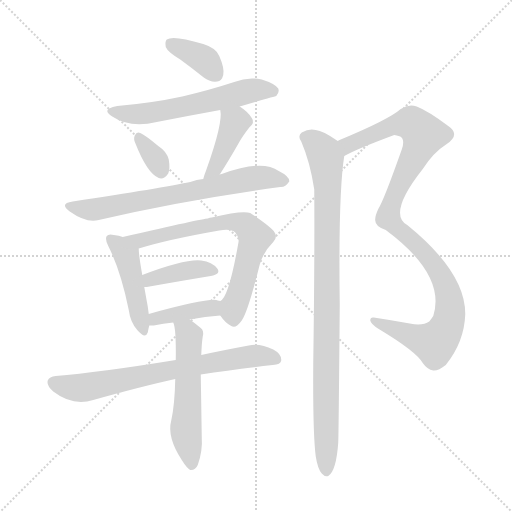
t = 0.00 s
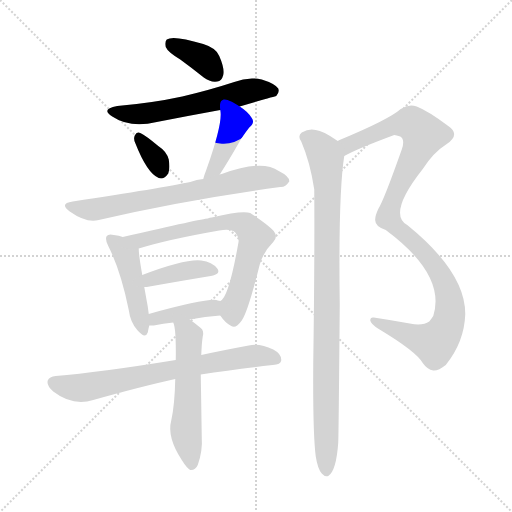
t = 1.90 s
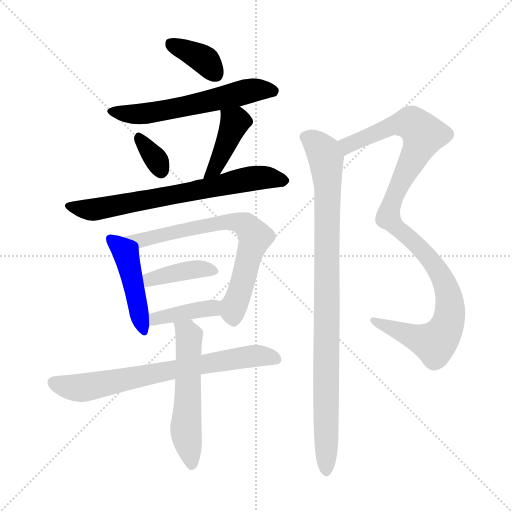
t = 3.80 s
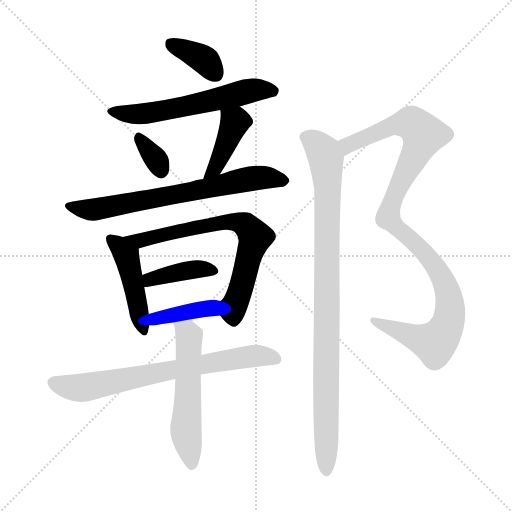
t = 5.70 s
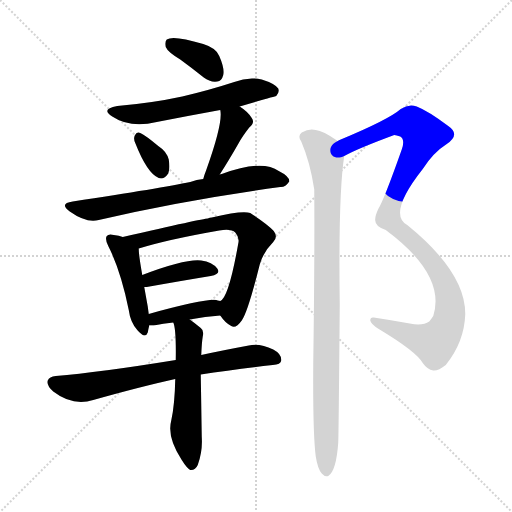
t = 7.60 s
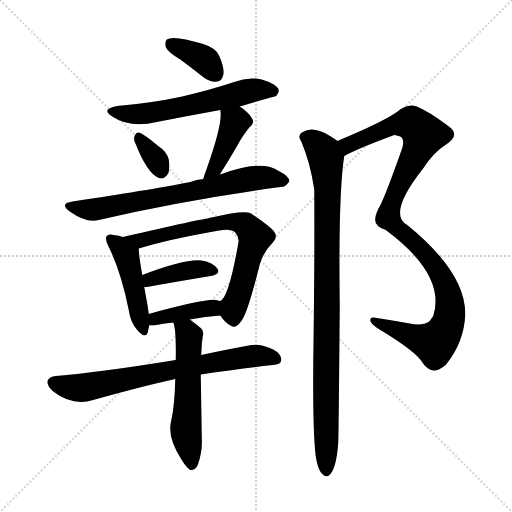
t = 9.50 s

The animated SVG that drew these frames (rendered in a browser with its animation timeline set to each time). Animation: 13 CSS @keyframes rules; one cycle of 9.50 s.

<svg version="1.1" viewBox="0 0 1024 1024" xmlns="http://www.w3.org/2000/svg">
  <g stroke="lightgray" stroke-dasharray="1,1" stroke-width="1" transform="scale(4, 4)">
    <line x1="0" y1="0" x2="256" y2="256"></line>
    <line x1="256" y1="0" x2="0" y2="256"></line>
    <line x1="128" y1="0" x2="128" y2="256"></line>
    <line x1="0" y1="128" x2="256" y2="128"></line>
  </g>
<g transform="scale(1, -1) translate(0, -900)">
   <style type="text/css">
    @keyframes keyframes0 {
      from {
       stroke: blue;
       stroke-dashoffset: 369;
       stroke-width: 128;
       }
       55% {
       animation-timing-function: step-end;
       stroke: blue;
       stroke-dashoffset: 0;
       stroke-width: 128;
       }
       to {
       stroke: black;
       stroke-width: 1024;
       }
       }
       #make-me-a-hanzi-animation-0 {
         animation: keyframes0 0.550293s both;
         animation-delay: 0.000000s;
         animation-timing-function: linear;
       }
    @keyframes keyframes1 {
      from {
       stroke: blue;
       stroke-dashoffset: 584;
       stroke-width: 128;
       }
       66% {
       animation-timing-function: step-end;
       stroke: blue;
       stroke-dashoffset: 0;
       stroke-width: 128;
       }
       to {
       stroke: black;
       stroke-width: 1024;
       }
       }
       #make-me-a-hanzi-animation-1 {
         animation: keyframes1 0.725260s both;
         animation-delay: 0.550293s;
         animation-timing-function: linear;
       }
    @keyframes keyframes2 {
      from {
       stroke: blue;
       stroke-dashoffset: 332;
       stroke-width: 128;
       }
       52% {
       animation-timing-function: step-end;
       stroke: blue;
       stroke-dashoffset: 0;
       stroke-width: 128;
       }
       to {
       stroke: black;
       stroke-width: 1024;
       }
       }
       #make-me-a-hanzi-animation-2 {
         animation: keyframes2 0.520182s both;
         animation-delay: 1.275553s;
         animation-timing-function: linear;
       }
    @keyframes keyframes3 {
      from {
       stroke: blue;
       stroke-dashoffset: 411;
       stroke-width: 128;
       }
       57% {
       animation-timing-function: step-end;
       stroke: blue;
       stroke-dashoffset: 0;
       stroke-width: 128;
       }
       to {
       stroke: black;
       stroke-width: 1024;
       }
       }
       #make-me-a-hanzi-animation-3 {
         animation: keyframes3 0.584473s both;
         animation-delay: 1.795736s;
         animation-timing-function: linear;
       }
    @keyframes keyframes4 {
      from {
       stroke: blue;
       stroke-dashoffset: 691;
       stroke-width: 128;
       }
       69% {
       animation-timing-function: step-end;
       stroke: blue;
       stroke-dashoffset: 0;
       stroke-width: 128;
       }
       to {
       stroke: black;
       stroke-width: 1024;
       }
       }
       #make-me-a-hanzi-animation-4 {
         animation: keyframes4 0.812337s both;
         animation-delay: 2.380208s;
         animation-timing-function: linear;
       }
    @keyframes keyframes5 {
      from {
       stroke: blue;
       stroke-dashoffset: 454;
       stroke-width: 128;
       }
       60% {
       animation-timing-function: step-end;
       stroke: blue;
       stroke-dashoffset: 0;
       stroke-width: 128;
       }
       to {
       stroke: black;
       stroke-width: 1024;
       }
       }
       #make-me-a-hanzi-animation-5 {
         animation: keyframes5 0.619466s both;
         animation-delay: 3.192546s;
         animation-timing-function: linear;
       }
    @keyframes keyframes6 {
      from {
       stroke: blue;
       stroke-dashoffset: 686;
       stroke-width: 128;
       }
       69% {
       animation-timing-function: step-end;
       stroke: blue;
       stroke-dashoffset: 0;
       stroke-width: 128;
       }
       to {
       stroke: black;
       stroke-width: 1024;
       }
       }
       #make-me-a-hanzi-animation-6 {
         animation: keyframes6 0.808268s both;
         animation-delay: 3.812012s;
         animation-timing-function: linear;
       }
    @keyframes keyframes7 {
      from {
       stroke: blue;
       stroke-dashoffset: 395;
       stroke-width: 128;
       }
       56% {
       animation-timing-function: step-end;
       stroke: blue;
       stroke-dashoffset: 0;
       stroke-width: 128;
       }
       to {
       stroke: black;
       stroke-width: 1024;
       }
       }
       #make-me-a-hanzi-animation-7 {
         animation: keyframes7 0.571452s both;
         animation-delay: 4.620280s;
         animation-timing-function: linear;
       }
    @keyframes keyframes8 {
      from {
       stroke: blue;
       stroke-dashoffset: 393;
       stroke-width: 128;
       }
       56% {
       animation-timing-function: step-end;
       stroke: blue;
       stroke-dashoffset: 0;
       stroke-width: 128;
       }
       to {
       stroke: black;
       stroke-width: 1024;
       }
       }
       #make-me-a-hanzi-animation-8 {
         animation: keyframes8 0.569824s both;
         animation-delay: 5.191732s;
         animation-timing-function: linear;
       }
    @keyframes keyframes9 {
      from {
       stroke: blue;
       stroke-dashoffset: 708;
       stroke-width: 128;
       }
       70% {
       animation-timing-function: step-end;
       stroke: blue;
       stroke-dashoffset: 0;
       stroke-width: 128;
       }
       to {
       stroke: black;
       stroke-width: 1024;
       }
       }
       #make-me-a-hanzi-animation-9 {
         animation: keyframes9 0.826172s both;
         animation-delay: 5.761556s;
         animation-timing-function: linear;
       }
    @keyframes keyframes10 {
      from {
       stroke: blue;
       stroke-dashoffset: 550;
       stroke-width: 128;
       }
       64% {
       animation-timing-function: step-end;
       stroke: blue;
       stroke-dashoffset: 0;
       stroke-width: 128;
       }
       to {
       stroke: black;
       stroke-width: 1024;
       }
       }
       #make-me-a-hanzi-animation-10 {
         animation: keyframes10 0.697591s both;
         animation-delay: 6.587728s;
         animation-timing-function: linear;
       }
    @keyframes keyframes11 {
      from {
       stroke: blue;
       stroke-dashoffset: 1055;
       stroke-width: 128;
       }
       77% {
       animation-timing-function: step-end;
       stroke: blue;
       stroke-dashoffset: 0;
       stroke-width: 128;
       }
       to {
       stroke: black;
       stroke-width: 1024;
       }
       }
       #make-me-a-hanzi-animation-11 {
         animation: keyframes11 1.108561s both;
         animation-delay: 7.285319s;
         animation-timing-function: linear;
       }
    @keyframes keyframes12 {
      from {
       stroke: blue;
       stroke-dashoffset: 942;
       stroke-width: 128;
       }
       75% {
       animation-timing-function: step-end;
       stroke: blue;
       stroke-dashoffset: 0;
       stroke-width: 128;
       }
       to {
       stroke: black;
       stroke-width: 1024;
       }
       }
       #make-me-a-hanzi-animation-12 {
         animation: keyframes12 1.016602s both;
         animation-delay: 8.393880s;
         animation-timing-function: linear;
       }
</style>
<path d="M 360.5 781.0 Q 382.5 765.0 407.5 745.0 Q 420.5 735.0 434.5 737.0 Q 443.5 738.0 446.5 750.0 Q 449.5 763.0 438.5 788.0 Q 432.5 804.0 406.5 812.0 Q 346.5 830.0 333.5 821.0 Q 329.5 817.0 331.5 806.0 Q 335.5 796.0 360.5 781.0 Z" fill="lightgray"></path> 
<path d="M 479.5 687.0 Q 551.5 708.0 552.5 708.0 Q 559.5 715.0 556.5 723.0 Q 549.5 733.0 523.5 741.0 Q 495.5 747.0 468.5 736.0 Q 419.5 720.0 364.5 707.0 Q 304.5 694.0 234.5 688.0 Q 200.5 682.0 224.5 667.0 Q 260.5 643.0 313.5 656.0 Q 374.5 668.0 440.5 680.0 L 479.5 687.0 Z" fill="lightgray"></path> 
<path d="M 270.5 614.0 Q 294.5 553.0 317.5 544.0 Q 327.5 540.0 336.5 553.0 Q 340.5 563.0 337.5 581.0 Q 333.5 597.0 316.5 608.0 Q 291.5 629.0 280.5 634.0 Q 273.5 638.0 269.5 629.0 Q 266.5 622.0 270.5 614.0 Z" fill="lightgray"></path> 
<path d="M 439.5 551.0 Q 457.5 579.0 477.5 614.0 Q 484.5 627.0 498.5 645.0 Q 510.5 655.0 503.5 664.0 Q 496.5 676.0 479.5 687.0 C 454.5 704.0 436.5 710.0 440.5 680.0 Q 446.5 655.0 412.5 560.0 Q 408.5 550.0 406.5 542.0 C 398.5 513.0 423.5 526.0 439.5 551.0 Z" fill="lightgray"></path> 
<path d="M 406.5 542.0 Q 393.5 541.0 380.5 536.0 Q 323.5 524.0 145.5 497.0 Q 117.5 493.0 139.5 477.0 Q 173.5 453.0 197.5 460.0 Q 363.5 499.0 560.5 526.0 Q 570.5 525.0 578.5 537.0 Q 579.5 547.0 557.5 558.0 Q 524.5 582.0 443.5 552.0 Q 440.5 552.0 439.5 551.0 L 406.5 542.0 Z" fill="lightgray"></path> 
<path d="M 245.5 426.0 Q 238.5 429.0 227.5 430.0 Q 217.5 433.0 213.5 428.0 Q 209.5 422.0 216.5 408.0 Q 241.5 359.0 257.5 280.0 Q 260.5 256.0 274.5 240.0 Q 290.5 221.0 295.5 235.0 Q 296.5 241.0 298.5 249.0 L 297.5 272.0 Q 296.5 279.0 295.5 287.0 Q 291.5 309.0 288.5 326.0 L 284.5 350.0 Q 277.5 390.0 277.5 402.0 Q 276.5 403.0 277.5 403.0 C 277.5 416.0 274.5 417.0 245.5 426.0 Z" fill="lightgray"></path> 
<path d="M 440.5 269.0 Q 450.5 254.0 462.5 248.0 Q 471.5 242.0 483.5 259.0 Q 495.5 275.0 519.5 371.0 Q 526.5 396.0 546.5 416.0 Q 556.5 426.0 547.5 438.0 Q 535.5 451.0 500.5 474.0 Q 485.5 480.0 423.5 465.0 Q 419.5 465.0 415.5 463.0 Q 406.5 463.0 245.5 426.0 C 216.5 419.0 248.5 394.0 277.5 403.0 Q 335.5 421.0 438.5 439.0 Q 462.5 443.0 470.5 435.0 Q 479.5 425.0 476.5 413.0 Q 457.5 305.0 440.5 298.0 C 428.5 284.0 428.5 284.0 440.5 269.0 Z" fill="lightgray"></path> 
<path d="M 288.5 326.0 Q 289.5 326.0 293.5 326.0 Q 366.5 339.0 421.5 348.0 Q 442.5 352.0 434.5 363.0 Q 424.5 376.0 402.5 379.0 Q 371.5 383.0 284.5 350.0 C 256.5 339.0 258.5 326.0 288.5 326.0 Z" fill="lightgray"></path> 
<path d="M 379.5 261.0 Q 410.5 267.0 440.5 269.0 C 470.5 271.0 469.5 292.0 440.5 298.0 Q 434.5 299.0 432.5 300.0 Q 410.5 303.0 297.5 272.0 C 268.5 264.0 268.5 249.0 298.5 249.0 Q 302.5 249.0 307.5 249.0 Q 326.5 253.0 346.5 255.0 L 379.5 261.0 Z" fill="lightgray"></path> 
<path d="M 401.5 151.0 Q 467.5 161.0 545.5 170.0 Q 561.5 171.0 562.5 179.0 Q 563.5 192.0 546.5 201.0 Q 519.5 214.0 497.5 209.0 Q 443.5 199.0 402.5 190.0 L 351.5 180.0 Q 197.5 155.0 111.5 148.0 Q 98.5 147.0 95.5 139.0 Q 92.5 129.0 106.5 117.0 Q 145.5 87.0 186.5 100.0 Q 282.5 127.0 350.5 142.0 L 401.5 151.0 Z" fill="lightgray"></path> 
<path d="M 350.5 142.0 Q 349.5 91.0 342.5 59.0 Q 333.5 26.0 363.5 -20.0 Q 373.5 -36.0 380.5 -40.0 Q 390.5 -41.0 395.5 -30.0 Q 405.5 -2.0 403.5 26.0 Q 402.5 93.0 401.5 151.0 L 402.5 190.0 Q 403.5 215.0 405.5 227.0 Q 408.5 239.0 401.5 244.0 Q 389.5 254.0 379.5 261.0 C 355.5 279.0 338.5 284.0 346.5 255.0 Q 352.5 243.0 351.5 180.0 L 350.5 142.0 Z" fill="lightgray"></path> 
<path d="M 688.5 588.0 Q 715.5 603.0 788.5 630.0 Q 792.5 630.0 800.5 627.0 Q 810.5 621.0 803.5 601.0 Q 767.5 499.0 756.5 482.0 Q 749.5 467.0 750.5 459.0 Q 750.5 447.0 771.5 440.0 Q 892.5 350.0 866.5 268.0 Q 862.5 262.0 858.5 257.0 Q 845.5 248.0 819.5 253.0 Q 780.5 260.0 747.5 265.0 Q 740.5 266.0 740.5 259.0 Q 741.5 252.0 757.5 242.0 Q 832.5 197.0 845.5 174.0 Q 854.5 161.0 866.5 159.0 Q 876.5 158.0 891.5 170.0 Q 928.5 216.0 930.5 271.0 Q 931.5 355.0 814.5 450.0 Q 774.5 472.0 845.5 562.0 Q 866.5 595.0 893.5 612.0 Q 921.5 631.0 896.5 648.0 Q 856.5 678.0 833.5 687.0 Q 817.5 693.0 801.5 682.0 Q 777.5 661.0 681.5 621.0 Q 677.5 620.0 675.5 618.0 C 648.5 606.0 661.5 575.0 688.5 588.0 Z" fill="lightgray"></path> 
<path d="M 631.5 -13.0 Q 635.5 -38.0 643.5 -47.0 Q 649.5 -54.0 656.5 -52.0 Q 672.5 -42.0 676.5 15.0 Q 677.5 48.0 679.5 291.0 Q 676.5 513.0 688.5 588.0 C 691.5 608.0 691.5 608.0 675.5 618.0 Q 645.5 639.0 631.5 640.0 Q 618.5 644.0 603.5 635.0 Q 594.5 628.0 602.5 617.0 Q 620.5 575.0 628.5 521.0 Q 629.5 383.0 626.5 173.0 Q 625.5 34.0 631.5 -13.0 Z" fill="lightgray"></path> 
      <clipPath id="make-me-a-hanzi-clip-0">
      <path d="M 360.5 781.0 Q 382.5 765.0 407.5 745.0 Q 420.5 735.0 434.5 737.0 Q 443.5 738.0 446.5 750.0 Q 449.5 763.0 438.5 788.0 Q 432.5 804.0 406.5 812.0 Q 346.5 830.0 333.5 821.0 Q 329.5 817.0 331.5 806.0 Q 335.5 796.0 360.5 781.0 Z" fill="lightgray"></path>
      </clipPath>
      <path clip-path="url(#make-me-a-hanzi-clip-0)" d="M 340.5 812.0 L 403.5 784.0 L 432.5 751.0 " fill="none" id="make-me-a-hanzi-animation-0" stroke-dasharray="241 482" stroke-linecap="round"></path>

      <clipPath id="make-me-a-hanzi-clip-1">
      <path d="M 479.5 687.0 Q 551.5 708.0 552.5 708.0 Q 559.5 715.0 556.5 723.0 Q 549.5 733.0 523.5 741.0 Q 495.5 747.0 468.5 736.0 Q 419.5 720.0 364.5 707.0 Q 304.5 694.0 234.5 688.0 Q 200.5 682.0 224.5 667.0 Q 260.5 643.0 313.5 656.0 Q 374.5 668.0 440.5 680.0 L 479.5 687.0 Z" fill="lightgray"></path>
      </clipPath>
      <path clip-path="url(#make-me-a-hanzi-clip-1)" d="M 226.5 679.0 L 249.5 672.0 L 286.5 672.0 L 502.5 719.0 L 548.5 717.0 " fill="none" id="make-me-a-hanzi-animation-1" stroke-dasharray="456 912" stroke-linecap="round"></path>

      <clipPath id="make-me-a-hanzi-clip-2">
      <path d="M 270.5 614.0 Q 294.5 553.0 317.5 544.0 Q 327.5 540.0 336.5 553.0 Q 340.5 563.0 337.5 581.0 Q 333.5 597.0 316.5 608.0 Q 291.5 629.0 280.5 634.0 Q 273.5 638.0 269.5 629.0 Q 266.5 622.0 270.5 614.0 Z" fill="lightgray"></path>
      </clipPath>
      <path clip-path="url(#make-me-a-hanzi-clip-2)" d="M 279.5 622.0 L 314.5 578.0 L 321.5 559.0 " fill="none" id="make-me-a-hanzi-animation-2" stroke-dasharray="204 408" stroke-linecap="round"></path>

      <clipPath id="make-me-a-hanzi-clip-3">
      <path d="M 439.5 551.0 Q 457.5 579.0 477.5 614.0 Q 484.5 627.0 498.5 645.0 Q 510.5 655.0 503.5 664.0 Q 496.5 676.0 479.5 687.0 C 454.5 704.0 436.5 710.0 440.5 680.0 Q 446.5 655.0 412.5 560.0 Q 408.5 550.0 406.5 542.0 C 398.5 513.0 423.5 526.0 439.5 551.0 Z" fill="lightgray"></path>
      </clipPath>
      <path clip-path="url(#make-me-a-hanzi-clip-3)" d="M 447.5 677.0 L 468.5 653.0 L 436.5 577.0 L 411.5 545.0 " fill="none" id="make-me-a-hanzi-animation-3" stroke-dasharray="283 566" stroke-linecap="round"></path>

      <clipPath id="make-me-a-hanzi-clip-4">
      <path d="M 406.5 542.0 Q 393.5 541.0 380.5 536.0 Q 323.5 524.0 145.5 497.0 Q 117.5 493.0 139.5 477.0 Q 173.5 453.0 197.5 460.0 Q 363.5 499.0 560.5 526.0 Q 570.5 525.0 578.5 537.0 Q 579.5 547.0 557.5 558.0 Q 524.5 582.0 443.5 552.0 Q 440.5 552.0 439.5 551.0 L 406.5 542.0 Z" fill="lightgray"></path>
      </clipPath>
      <path clip-path="url(#make-me-a-hanzi-clip-4)" d="M 140.5 488.0 L 188.5 481.0 L 507.5 544.0 L 568.5 538.0 " fill="none" id="make-me-a-hanzi-animation-4" stroke-dasharray="563 1126" stroke-linecap="round"></path>

      <clipPath id="make-me-a-hanzi-clip-5">
      <path d="M 245.5 426.0 Q 238.5 429.0 227.5 430.0 Q 217.5 433.0 213.5 428.0 Q 209.5 422.0 216.5 408.0 Q 241.5 359.0 257.5 280.0 Q 260.5 256.0 274.5 240.0 Q 290.5 221.0 295.5 235.0 Q 296.5 241.0 298.5 249.0 L 297.5 272.0 Q 296.5 279.0 295.5 287.0 Q 291.5 309.0 288.5 326.0 L 284.5 350.0 Q 277.5 390.0 277.5 402.0 Q 276.5 403.0 277.5 403.0 C 277.5 416.0 274.5 417.0 245.5 426.0 Z" fill="lightgray"></path>
      </clipPath>
      <path clip-path="url(#make-me-a-hanzi-clip-5)" d="M 221.5 423.0 L 253.5 386.0 L 285.5 240.0 " fill="none" id="make-me-a-hanzi-animation-5" stroke-dasharray="326 652" stroke-linecap="round"></path>

      <clipPath id="make-me-a-hanzi-clip-6">
      <path d="M 440.5 269.0 Q 450.5 254.0 462.5 248.0 Q 471.5 242.0 483.5 259.0 Q 495.5 275.0 519.5 371.0 Q 526.5 396.0 546.5 416.0 Q 556.5 426.0 547.5 438.0 Q 535.5 451.0 500.5 474.0 Q 485.5 480.0 423.5 465.0 Q 419.5 465.0 415.5 463.0 Q 406.5 463.0 245.5 426.0 C 216.5 419.0 248.5 394.0 277.5 403.0 Q 335.5 421.0 438.5 439.0 Q 462.5 443.0 470.5 435.0 Q 479.5 425.0 476.5 413.0 Q 457.5 305.0 440.5 298.0 C 428.5 284.0 428.5 284.0 440.5 269.0 Z" fill="lightgray"></path>
      </clipPath>
      <path clip-path="url(#make-me-a-hanzi-clip-6)" d="M 267.5 422.0 L 279.5 419.0 L 437.5 456.0 L 477.5 455.0 L 494.5 448.0 L 510.5 426.0 L 465.5 279.0 L 467.5 263.0 " fill="none" id="make-me-a-hanzi-animation-6" stroke-dasharray="558 1116" stroke-linecap="round"></path>

      <clipPath id="make-me-a-hanzi-clip-7">
      <path d="M 288.5 326.0 Q 289.5 326.0 293.5 326.0 Q 366.5 339.0 421.5 348.0 Q 442.5 352.0 434.5 363.0 Q 424.5 376.0 402.5 379.0 Q 371.5 383.0 284.5 350.0 C 256.5 339.0 258.5 326.0 288.5 326.0 Z" fill="lightgray"></path>
      </clipPath>
      <path clip-path="url(#make-me-a-hanzi-clip-7)" d="M 291.5 333.0 L 319.5 348.0 L 368.5 358.0 L 425.5 358.0 " fill="none" id="make-me-a-hanzi-animation-7" stroke-dasharray="267 534" stroke-linecap="round"></path>

      <clipPath id="make-me-a-hanzi-clip-8">
      <path d="M 379.5 261.0 Q 410.5 267.0 440.5 269.0 C 470.5 271.0 469.5 292.0 440.5 298.0 Q 434.5 299.0 432.5 300.0 Q 410.5 303.0 297.5 272.0 C 268.5 264.0 268.5 249.0 298.5 249.0 Q 302.5 249.0 307.5 249.0 Q 326.5 253.0 346.5 255.0 L 379.5 261.0 Z" fill="lightgray"></path>
      </clipPath>
      <path clip-path="url(#make-me-a-hanzi-clip-8)" d="M 303.5 255.0 L 335.5 270.0 L 423.5 284.0 L 434.5 291.0 " fill="none" id="make-me-a-hanzi-animation-8" stroke-dasharray="265 530" stroke-linecap="round"></path>

      <clipPath id="make-me-a-hanzi-clip-9">
      <path d="M 401.5 151.0 Q 467.5 161.0 545.5 170.0 Q 561.5 171.0 562.5 179.0 Q 563.5 192.0 546.5 201.0 Q 519.5 214.0 497.5 209.0 Q 443.5 199.0 402.5 190.0 L 351.5 180.0 Q 197.5 155.0 111.5 148.0 Q 98.5 147.0 95.5 139.0 Q 92.5 129.0 106.5 117.0 Q 145.5 87.0 186.5 100.0 Q 282.5 127.0 350.5 142.0 L 401.5 151.0 Z" fill="lightgray"></path>
      </clipPath>
      <path clip-path="url(#make-me-a-hanzi-clip-9)" d="M 106.5 135.0 L 164.5 124.0 L 493.5 187.0 L 551.5 182.0 " fill="none" id="make-me-a-hanzi-animation-9" stroke-dasharray="580 1160" stroke-linecap="round"></path>

      <clipPath id="make-me-a-hanzi-clip-10">
      <path d="M 350.5 142.0 Q 349.5 91.0 342.5 59.0 Q 333.5 26.0 363.5 -20.0 Q 373.5 -36.0 380.5 -40.0 Q 390.5 -41.0 395.5 -30.0 Q 405.5 -2.0 403.5 26.0 Q 402.5 93.0 401.5 151.0 L 402.5 190.0 Q 403.5 215.0 405.5 227.0 Q 408.5 239.0 401.5 244.0 Q 389.5 254.0 379.5 261.0 C 355.5 279.0 338.5 284.0 346.5 255.0 Q 352.5 243.0 351.5 180.0 L 350.5 142.0 Z" fill="lightgray"></path>
      </clipPath>
      <path clip-path="url(#make-me-a-hanzi-clip-10)" d="M 352.5 253.0 L 378.5 226.0 L 371.5 42.0 L 382.5 -30.0 " fill="none" id="make-me-a-hanzi-animation-10" stroke-dasharray="422 844" stroke-linecap="round"></path>

      <clipPath id="make-me-a-hanzi-clip-11">
      <path d="M 688.5 588.0 Q 715.5 603.0 788.5 630.0 Q 792.5 630.0 800.5 627.0 Q 810.5 621.0 803.5 601.0 Q 767.5 499.0 756.5 482.0 Q 749.5 467.0 750.5 459.0 Q 750.5 447.0 771.5 440.0 Q 892.5 350.0 866.5 268.0 Q 862.5 262.0 858.5 257.0 Q 845.5 248.0 819.5 253.0 Q 780.5 260.0 747.5 265.0 Q 740.5 266.0 740.5 259.0 Q 741.5 252.0 757.5 242.0 Q 832.5 197.0 845.5 174.0 Q 854.5 161.0 866.5 159.0 Q 876.5 158.0 891.5 170.0 Q 928.5 216.0 930.5 271.0 Q 931.5 355.0 814.5 450.0 Q 774.5 472.0 845.5 562.0 Q 866.5 595.0 893.5 612.0 Q 921.5 631.0 896.5 648.0 Q 856.5 678.0 833.5 687.0 Q 817.5 693.0 801.5 682.0 Q 777.5 661.0 681.5 621.0 Q 677.5 620.0 675.5 618.0 C 648.5 606.0 661.5 575.0 688.5 588.0 Z" fill="lightgray"></path>
      </clipPath>
      <path clip-path="url(#make-me-a-hanzi-clip-11)" d="M 690.5 595.0 L 697.5 612.0 L 793.5 651.0 L 824.5 653.0 L 847.5 630.0 L 788.5 507.0 L 776.5 465.0 L 790.5 446.0 L 840.5 404.0 L 880.5 352.0 L 899.5 295.0 L 896.5 254.0 L 885.5 231.0 L 867.5 214.0 L 747.5 258.0 " fill="none" id="make-me-a-hanzi-animation-11" stroke-dasharray="927 1854" stroke-linecap="round"></path>

      <clipPath id="make-me-a-hanzi-clip-12">
      <path d="M 631.5 -13.0 Q 635.5 -38.0 643.5 -47.0 Q 649.5 -54.0 656.5 -52.0 Q 672.5 -42.0 676.5 15.0 Q 677.5 48.0 679.5 291.0 Q 676.5 513.0 688.5 588.0 C 691.5 608.0 691.5 608.0 675.5 618.0 Q 645.5 639.0 631.5 640.0 Q 618.5 644.0 603.5 635.0 Q 594.5 628.0 602.5 617.0 Q 620.5 575.0 628.5 521.0 Q 629.5 383.0 626.5 173.0 Q 625.5 34.0 631.5 -13.0 Z" fill="lightgray"></path>
      </clipPath>
      <path clip-path="url(#make-me-a-hanzi-clip-12)" d="M 610.5 626.0 L 640.5 604.0 L 652.5 579.0 L 652.5 -42.0 " fill="none" id="make-me-a-hanzi-animation-12" stroke-dasharray="814 1628" stroke-linecap="round"></path>

</g>
</svg>
